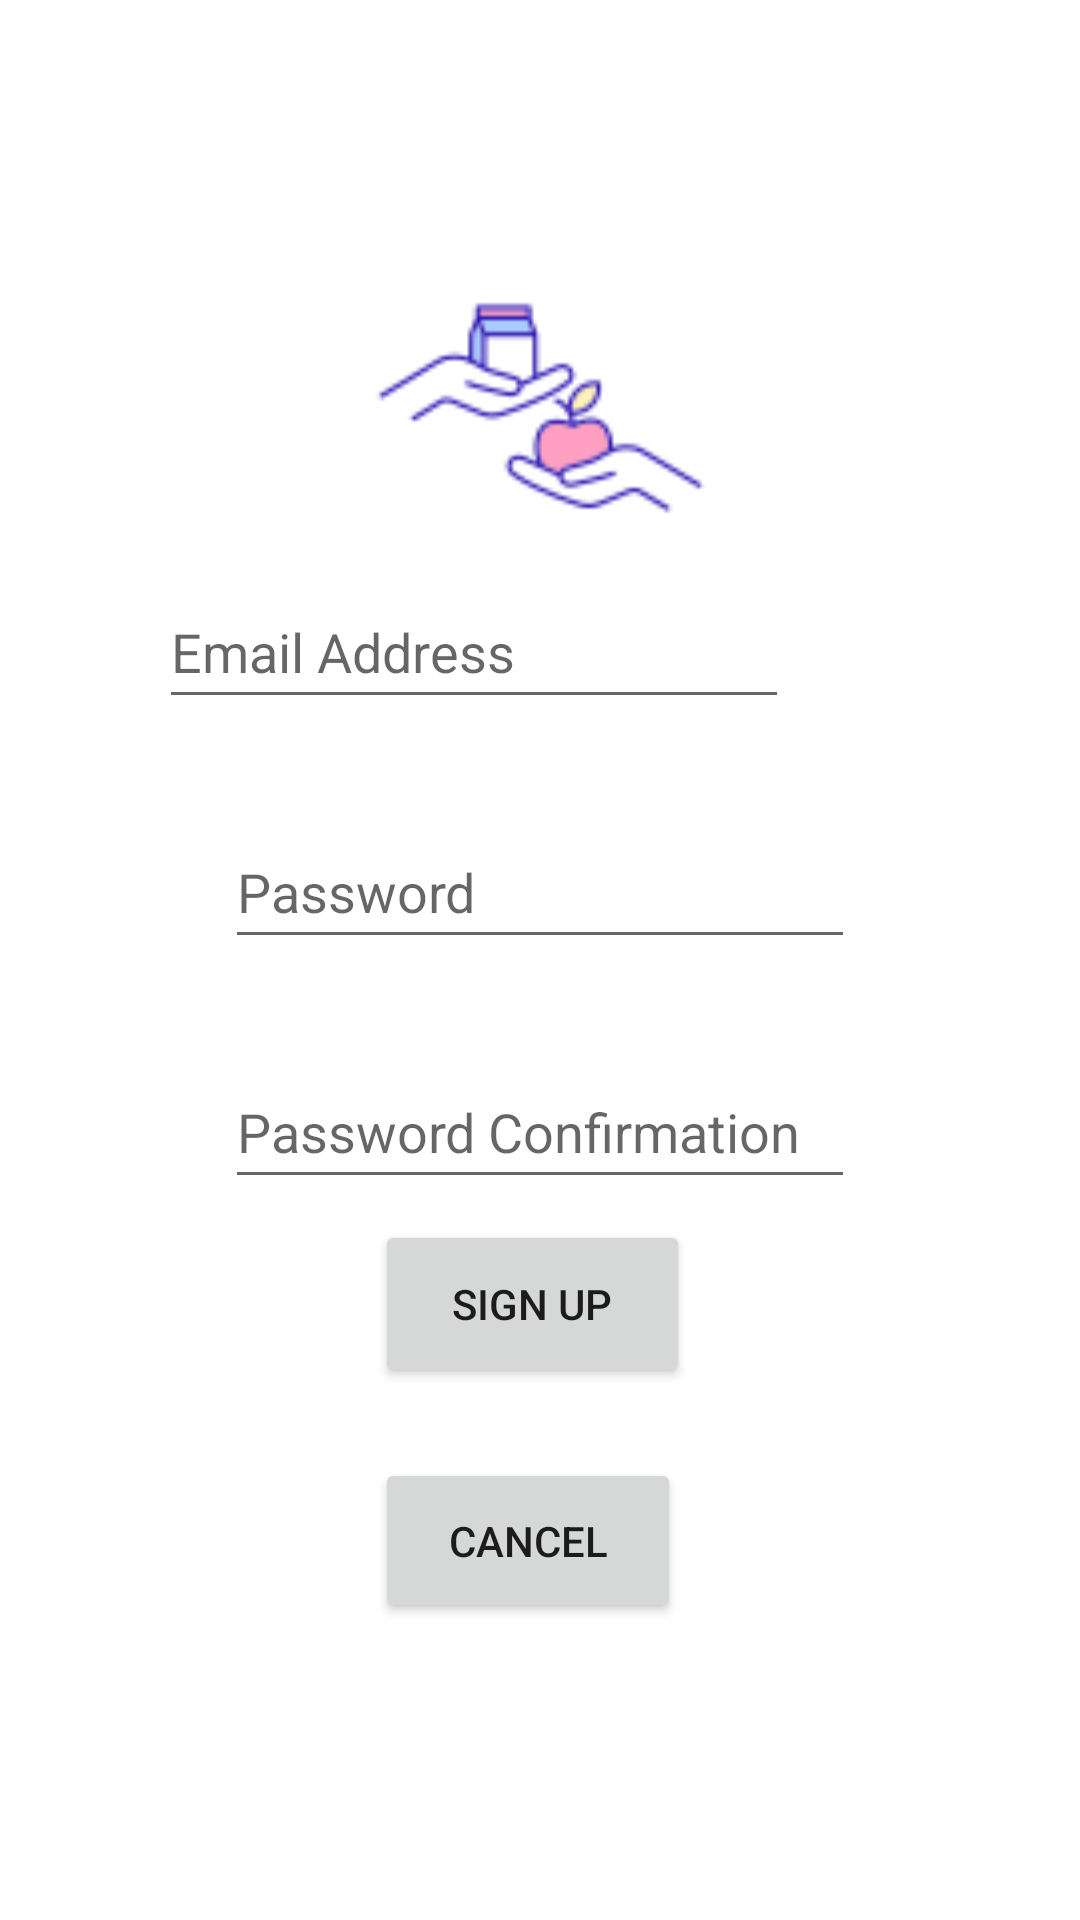

Write the Android layout XML for this screen, with the resource values it uses.
<!-- AndroidManifest.xml: application theme Theme.OnlineBarterTrader -->
<!-- res/layout/activity_sign_up.xml -->
<?xml version="1.0" encoding="utf-8"?>
<androidx.constraintlayout.widget.ConstraintLayout xmlns:android="http://schemas.android.com/apk/res/android"
    xmlns:app="http://schemas.android.com/apk/res-auto"
    xmlns:tools="http://schemas.android.com/tools"
    android:layout_width="match_parent"
    android:layout_height="match_parent">

    <ImageView
        android:id="@+id/logoSignUp"
        android:layout_width="153dp"
        android:layout_height="128dp"
        android:layout_marginTop="72dp"
        app:layout_constraintEnd_toEndOf="parent"
        app:layout_constraintStart_toStartOf="parent"
        app:layout_constraintTop_toTopOf="parent"
        app:srcCompat="@drawable/icons8_barter_96"
        tools:ignore="MissingConstraints" />


    <EditText
        android:id="@+id/emailAddressSignUp"
        android:layout_width="wrap_content"
        android:layout_height="wrap_content"
        android:layout_marginStart="97dp"
        android:layout_marginTop="140dp"
        android:layout_marginEnd="97dp"
        android:layout_marginBottom="16dp"
        android:ems="10"
        android:hint="Email Address"
        android:inputType="textEmailAddress"
        android:minHeight="48dp"
        android:visibility="visible"
        app:layout_constraintBottom_toTopOf="@+id/passwordSignUp"
        app:layout_constraintEnd_toEndOf="parent"
        app:layout_constraintHorizontal_bias="1.0"
        app:layout_constraintStart_toStartOf="parent"
        app:layout_constraintTop_toBottomOf="@+id/logoSignUp"
        tools:ignore="MissingConstraints" />

    <EditText
        android:id="@+id/passwordSignUp"
        android:layout_width="wrap_content"
        android:layout_height="wrap_content"
        android:layout_marginTop="16dp"
        android:layout_marginBottom="16dp"
        android:ems="10"
        android:hint="Password"
        android:inputType="textPassword"
        android:minHeight="48dp"
        app:layout_constraintBottom_toTopOf="@+id/passwordMatchSignUp"
        app:layout_constraintEnd_toEndOf="parent"
        app:layout_constraintStart_toStartOf="parent"
        app:layout_constraintTop_toBottomOf="@+id/emailAddressSignUp"
        tools:ignore="MissingConstraints" />

    <EditText
        android:id="@+id/passwordMatchSignUp"
        android:layout_width="wrap_content"
        android:layout_height="wrap_content"
        android:layout_marginTop="16dp"
        android:layout_marginBottom="389dp"
        android:ems="10"
        android:hint="Password Confirmation"
        android:inputType="textPassword"
        android:minHeight="48dp"
        app:layout_constraintBottom_toBottomOf="parent"
        app:layout_constraintEnd_toEndOf="parent"
        app:layout_constraintStart_toStartOf="parent"
        app:layout_constraintTop_toBottomOf="@+id/passwordSignUp"
        tools:ignore="MissingConstraints" />

    <Button
        android:id="@+id/signUpButtonSignUp"
        android:layout_width="105dp"
        android:layout_height="56dp"
        android:text="Sign Up"
        app:layout_constraintBottom_toTopOf="@+id/returnButtonSignUp"
        app:layout_constraintEnd_toEndOf="parent"
        app:layout_constraintHorizontal_bias="0.49"
        app:layout_constraintStart_toStartOf="parent"
        app:layout_constraintTop_toTopOf="parent"
        app:layout_constraintVertical_bias="0.946"
        tools:ignore="MissingConstraints" />

    <Button
        android:id="@+id/returnButtonSignUp"
        android:layout_width="102dp"
        android:layout_height="55dp"
        android:text="Cancel"
        app:layout_constraintBottom_toBottomOf="parent"
        app:layout_constraintEnd_toEndOf="parent"
        app:layout_constraintHorizontal_bias="0.485"
        app:layout_constraintStart_toStartOf="parent"
        app:layout_constraintTop_toTopOf="parent"
        app:layout_constraintVertical_bias="0.831" />

    <TextView
        android:layout_width="wrap_content"
        android:layout_height="wrap_content"
        android:textSize="16dp"
        android:id="@+id/errorMessageSignup"
        android:text=""
        tools:ignore="MissingConstraints" />

</androidx.constraintlayout.widget.ConstraintLayout>
<!-- resources referenced by this layout -->
<resources>
  <!-- drawable icons8_barter_96: png bitmap (drawable, 3029 bytes) -->
  <style name="Theme.OnlineBarterTrader" parent="Theme.MaterialComponents.DayNight.DarkActionBar">
          
          <item name="colorPrimary">@color/purple_500</item>
          <item name="colorPrimaryVariant">@color/purple_700</item>
          <item name="colorOnPrimary">@color/white</item>
          
          <item name="colorSecondary">@color/teal_200</item>
          <item name="colorSecondaryVariant">@color/teal_700</item>
          <item name="colorOnSecondary">@color/black</item>
          
          <item name="android:statusBarColor">?attr/colorPrimaryVariant</item>
          
      </style>
  <!-- not gathered from this repository: default colours our renderer supplied (Android Studio template values) -->
  <color name="purple_500">#FF6200EE</color>
  <color name="purple_700">#FF3700B3</color>
  <color name="teal_200">#FF03DAC5</color>
  <color name="teal_700">#FF018786</color>
  <color name="black">#FF000000</color>
  <color name="white">#FFFFFFFF</color>
</resources>
